Labelled photos from "Dataset_crop", an image-classification folder in tapan0p/Brain-Tumor-Classification. The possible labels are: glioma, meningioma, no tumor, pituitary tumor.

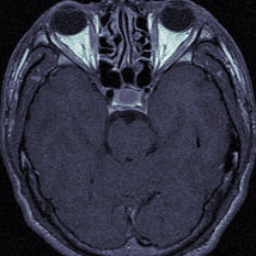
Label: pituitary tumor

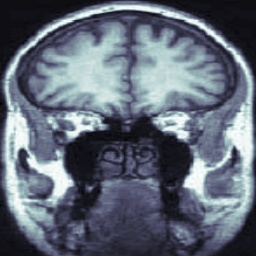
Label: no tumor

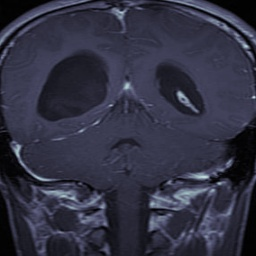
Label: glioma

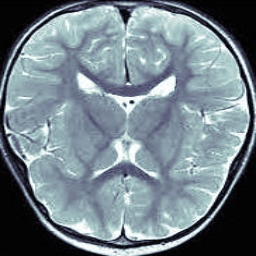
Label: no tumor

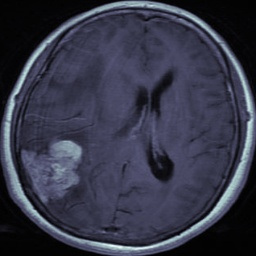
Label: meningioma

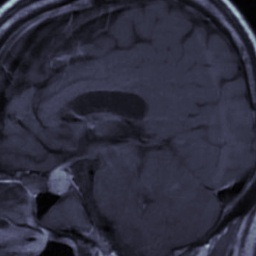
Label: pituitary tumor
